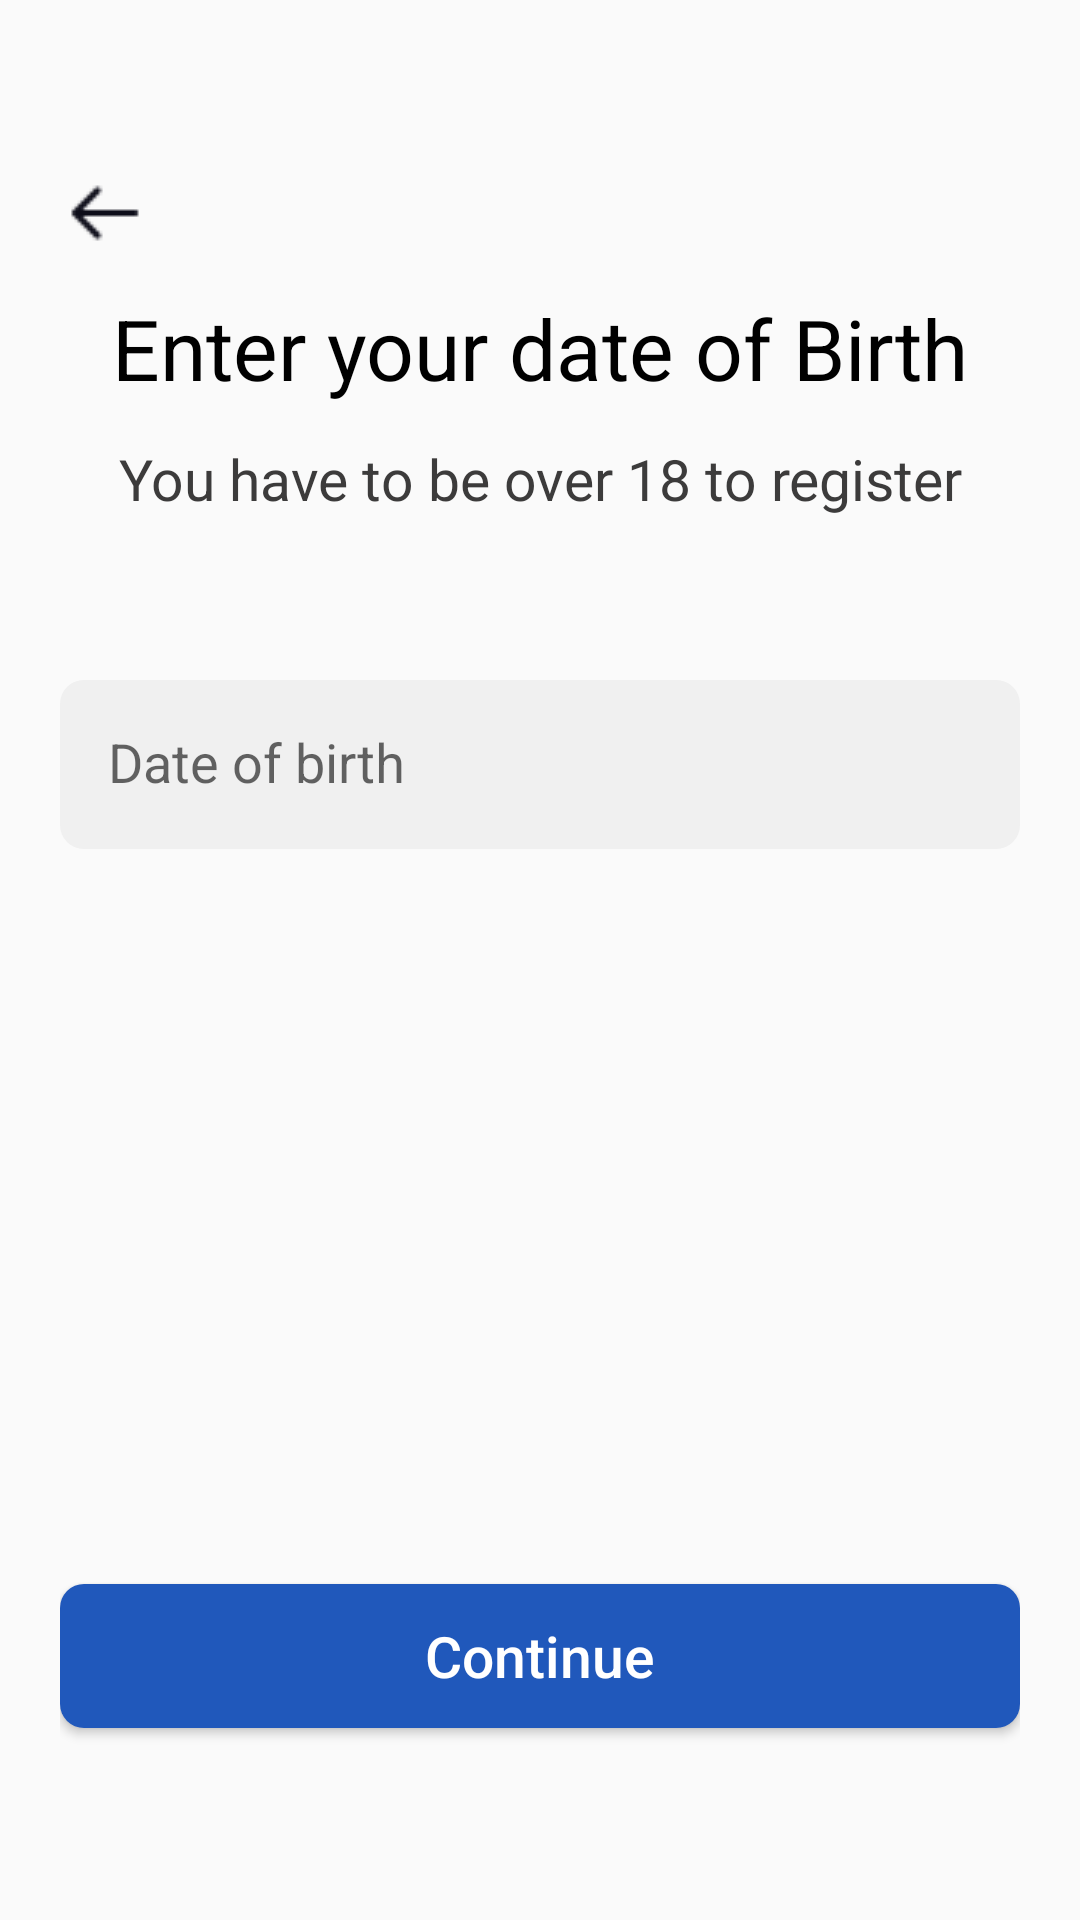

This screen was rendered from an Android layout file. Write that file and the resources it references.
<!-- AndroidManifest.xml: application theme Theme.ABBMobile -->
<!-- res/layout/fragment_enter_date_of_birth.xml -->
<?xml version="1.0" encoding="utf-8"?>
<androidx.constraintlayout.widget.ConstraintLayout xmlns:android="http://schemas.android.com/apk/res/android"
    xmlns:app="http://schemas.android.com/apk/res-auto"
    xmlns:tools="http://schemas.android.com/tools"
    android:layout_width="match_parent"
    android:layout_height="match_parent"
    android:paddingHorizontal="20dp"
    android:paddingVertical="40dp"
    tools:context=".presentation.screens.EnterDateOfBirth">


    <ImageView
        android:id="@+id/leftBtn"
        android:layout_width="wrap_content"
        android:layout_height="wrap_content"
        android:layout_marginTop="16dp"
        android:src="@drawable/left"
        app:layout_constraintStart_toStartOf="parent"
        app:layout_constraintTop_toTopOf="parent" />


    <TextView
        android:id="@+id/textView10"
        android:layout_width="wrap_content"
        android:layout_height="wrap_content"
        android:text="@string/enter_your_date_of_birth"
        android:textColor="@color/black"
        android:textSize="28sp"
        app:layout_constraintBottom_toBottomOf="parent"
        app:layout_constraintEnd_toEndOf="parent"
        app:layout_constraintStart_toStartOf="parent"
        app:layout_constraintTop_toTopOf="parent"
        app:layout_constraintVertical_bias="0.11" />

    <TextView
        android:id="@+id/textView11"
        android:layout_width="wrap_content"
        android:layout_height="wrap_content"
        android:layout_marginTop="12dp"
        android:text="@string/you_have_to_be_over_18_to_register"
        android:textAlignment="center"
        android:textColor="#3C3B3B"
        android:textSize="19sp"
        app:layout_constraintEnd_toEndOf="@+id/textView10"
        app:layout_constraintStart_toStartOf="@+id/textView10"
        app:layout_constraintTop_toBottomOf="@+id/textView10" />


    <com.google.android.material.textfield.TextInputLayout
        android:id="@+id/emailInputLayout"
        android:layout_width="0dp"
        android:layout_height="wrap_content"
        android:layout_marginTop="16dp"
        android:hint="@string/date_of_birth"
        app:boxBackgroundMode="none"
        app:layout_constraintBottom_toTopOf="@+id/btnContinue"
        app:layout_constraintEnd_toEndOf="parent"
        app:layout_constraintStart_toStartOf="parent"
        app:layout_constraintTop_toBottomOf="@+id/textView11"
        app:layout_constraintVertical_bias="0.1">

        <com.google.android.material.textfield.TextInputEditText
            android:id="@+id/selectDate"
            android:layout_width="match_parent"
            android:layout_height="wrap_content"
            android:background="@drawable/edit_text_grey"
            android:clickable="true"
            android:focusable="false"
            android:inputType="none"
            android:padding="16dp" />
    </com.google.android.material.textfield.TextInputLayout>

    <Button
        android:id="@+id/btnContinue"
        android:layout_width="0dp"
        android:layout_height="wrap_content"
        android:layout_marginBottom="24dp"
        android:background="@drawable/button_dark_blue"
        android:text="@string/continues"
        android:textAllCaps="false"
        android:textColor="@color/white"
        android:textSize="19sp"
        app:layout_constraintBottom_toBottomOf="parent"
        app:layout_constraintEnd_toEndOf="parent"
        app:layout_constraintHorizontal_bias="0.0"
        app:layout_constraintStart_toStartOf="parent" />

</androidx.constraintlayout.widget.ConstraintLayout>
<!-- resources referenced by this layout -->
<resources>
  <color name="black">#FF000000</color>
  <color name="white">#FFFFFFFF</color>
  <!-- drawable button_dark_blue (drawable) -->
  <?xml version="1.0" encoding="utf-8"?>
  <selector xmlns:android="http://schemas.android.com/apk/res/android">
  <item>
      <shape >
          <solid android:color="#2058BB"/>
          <corners android:radius="8dp"/>
      </shape>
  </item>
  </selector>
  <!-- drawable edit_text_grey (drawable) -->
  <?xml version="1.0" encoding="utf-8"?>
  <selector xmlns:android="http://schemas.android.com/apk/res/android">
      <item>
          <shape>
              <solid android:color="#F0F0F0"/>
              <corners android:radius="8dp"/>
          </shape>
      </item>
  </selector>
  <!-- drawable left: png bitmap (drawable, 319 bytes) -->
  <string name="continues">Continue</string>
  <string name="date_of_birth">Date of birth</string>
  <string name="enter_your_date_of_birth">Enter your date of Birth</string>
  <string name="you_have_to_be_over_18_to_register">You have to be over 18 to register</string>
  <style name="Theme.ABBMobile" parent="Base.Theme.ABBMobile" />
  <style name="Base.Theme.ABBMobile" parent="Theme.AppCompat.Light.NoActionBar">
              <item name="android:windowSplashScreenAnimatedIcon" tools:targetApi="31">@drawable/abb_logo_foreground_wrapper</item>
              <item name="android:windowSplashScreenBackground" tools:targetApi="31">@android:color/white</item>
          </style>
  <!-- drawable abb_logo_foreground_wrapper (drawable) -->
  <layer-list xmlns:android="http://schemas.android.com/apk/res/android">
      <item android:drawable="@mipmap/abb_logo_asset_foreground"
          android:top="24dp"
          android:bottom="24dp"
          android:left="24dp"
          android:right="24dp"/>
  </layer-list>
</resources>
